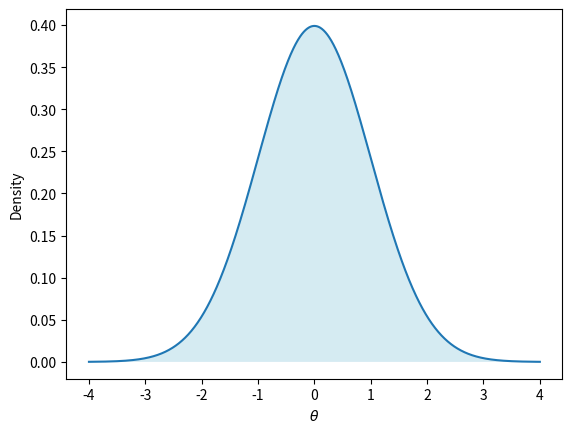

This chart was generated by the following Python code:
#!/usr/bin/env python3
# -*- coding: utf-8 -*-

import matplotlib.pyplot as plt
import numpy as np
import scipy.stats as stats


class Prior:
    r"""
    Initialize a Prior.

    Parameters
    ----------
    distr_name : :obj:`str`
        Any distribution from `scipy.stats` as a string.
    params:
        Parameters of the prior distribution. Typically these would be
        `shape` parameters or `loc` and `scale` passed as positional
        arguments.
    name : :obj:`str`
        Name of the unknown parameter, which is used to keep track and access
        the parameter in the sampling algorithms. Default: `None`.
    tex : :obj:`str`, optional
        LaTeX typesetting for the parameter name. `pyLFI` includes procedures
        for automatically plotting priors and posteriors, and will use the `tex`
        name of the parameter as axis labels if provided. Default: `None`.
    kwargs:
        kwargs are passed to the scipy distribution methods. Typically
        these would be `loc` and `scale`.

    Notes
    -----
    The parameters of the `SciPy` distributions (typically `loc` and `scale`)
    must be given as positional arguments.

    Many algorithms (e.g. MCMC) also require a `pdf` method for the
    distribution. In general the definition of the distribution is a
    subset of `scipy.stats.rv_continuous`.
    """

    def __init__(self, distr_name, *params, name=None, tex=None, **kwargs):

        if name is None:
            msg = ("'name' of random variate must be provided as str")
            raise ValueError(msg)
        if not isinstance(name, str):
            msg = ("'name' must be given as str")
            raise TypeError(msg)
        self._name = name

        if tex is not None:
            if not isinstance(tex, str):
                msg = ("'tex' must be given as a latex formatted str")
                raise TypeError(msg)
        self._tex = tex

        if not isinstance(distr_name, str):
            msg = ("'distr_name' must be given as str")
            raise TypeError(msg)

        self._distr_name = distr_name
        self.distr = getattr(stats.distributions, self._distr_name)
        self.params = params
        self.kwargs = kwargs

        self._rng = np.random.default_rng

    def rvs(self, size=None, seed=None):
        """Draw random variate.

        Parameters
        ----------
        size : {:obj:`int`, :obj:`tuple` or ``None``}, optional
            Output size of a single random draw.
        seed : :obj:`int`, optional
            Seed.

        Returns
        -------
        rvs : :term:`ndarray`
            Random variables
        """

        rvs = self.distr.rvs(*self.params,
                             **self.kwargs,
                             size=size,
                             random_state=self._rng(seed=seed),
                             )
        return rvs

    def pdf(self, x):
        r"""Evaluate the probability density function (pdf).

        Method for continuous distributions.

        Parameters
        ----------
        x : :term:`array_like`
            Evaluation points.

        Returns
        -------
        pdf : :term:`ndarray`
            pdf evaluated at ``x``.
        """

        pdf = self.distr.pdf(x, *self.params, **self.kwargs)
        return pdf

    def logpdf(self, x):
        r"""Evaluate the log of the probability density function (pdf).

        Method for continuous distributions.

        Parameters
        ----------
        x : :term:`array_like`
            Evaluation points.

        Returns
        -------
        logpdf : :term:`ndarray`
            Log of pdf evaluated at ``x``.
        """

        logpdf = self.distr.logpdf(x, *self.params, **self.kwargs)
        return logpdf

    def pmf(self, x):
        r"""Evaluate the probability mass function (pmf).

        Method for discrete distributions.

        Parameters
        ----------
        x : :term:`array_like`
            Evaluation points.

        Returns
        -------
        pmf : :term:`ndarray`
            pmf evaluated at ``x``.
        """

        pmf = self.distr.pmf(x, *self.params, **self.kwargs)
        return pmf

    @property
    def name(self):
        """Parameter name.

        Returns
        -------
        `str`
        """
        return self._name

    @property
    def distr_name(self):
        """
        Name of the `scipy.stats` distribution.

        Returns
        -------
        `str`
        """
        return self._distr_name

    @property
    def tex(self):
        """Parameter name with LaTeX typesetting.

        Returns
        -------
        `str`
        """
        return self._tex

    def plot_prior(
        self,
        x,
        color='C0',
        facecolor='lightblue',
        alpha=0.5,
        ax=None,
        **kwargs
    ):
        r"""Plot prior pdf or pmf evaluated at x.

        Parameters
        ----------
        x : :term:`array_like`
            Evaluation points.
        color : :obj:`str`, optional
            Set the color of the line. Default: `C0`.
        facecolor : :obj:`str`, optional
            Set the face color of area under the curve. Default: `lightblue`.
        alpha : :obj:`float`, optional
            Set the alpha value used for blending. Must be within the 0-1
            range. Default: `0.5`.
        ax : `Axes`, optional
            `matplotlib.axes.Axes` object. Default: `None`.
        kwargs:
            kwargs are passed to `matplotlib.pyplot.plot`.
        """
        # TODO: hasattr pdf or pmf
        if hasattr(self.distr, 'pdf'):
            pxf = self.pdf(x)
            y_handle = 'Density'
        elif hasattr(self.distr, 'pmf'):
            pxf = self.pmf(x)
            y_handle = 'Probability'
        else:
            msg = (f'{self.distr} does not have a pdf or pmf method.')
            raise AttributeError(msg)

        if self.tex is not None:
            x_handle = self.tex
        else:
            x_handle = self.name

        if ax is None:
            ax = plt.gca()

        ax.plot(x, pxf, color=color, **kwargs)
        ax.fill_between(x, pxf, facecolor=facecolor, alpha=alpha)
        ax.set(xlabel=x_handle, ylabel=y_handle)


if __name__ == "__main__":
    import matplotlib.pyplot as plt

    # Initialize a Gaussian prior
    theta_prior = Prior('norm',
                        loc=0,
                        scale=1,
                        name='theta',
                        tex=r'$\theta$'
                        )

    # Sample from prior
    theta_samples = theta_prior.rvs(size=10, seed=42)

    # Plot prior
    x = np.linspace(-4, 4, 1000)
    theta_prior.plot_prior(x)
    plt.show()
